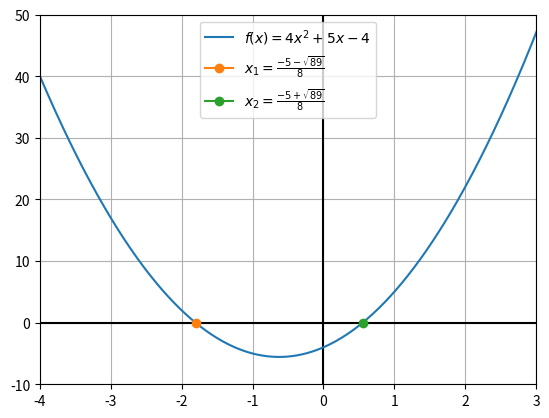

The matplotlib source for this figure:
import numpy as np
import matplotlib.pyplot as plt

def hello():
	x = np.linspace(-5, 5, 1000)
	y = 4*x**2 + 5*x - 4

	plt.figure()
	plt.axhline(color = 'k')
	plt.axvline(color='k')
	plt.plot(x, y, label=r"$ f(x) = 4x^{2} + 5x - 4 $")
	plt.plot([(-5 - np.sqrt(89))/8], [0], marker="o", label=r"$ x_{1} = \frac{-5 - \sqrt{89}}{8} $")
	plt.plot([(-5 + np.sqrt(89))/8], [0], marker="o", label=r"$ x_{2} = \frac{-5 + \sqrt{89}}{8} $")
	plt.grid(True)
	plt.legend()
	plt.xlim(-4, 3)
	plt.ylim(-10, 50)
	plt.savefig("resolutionEquationSecondDegre.png")
	plt.show()


if __name__ == "__main__":
	hello()
